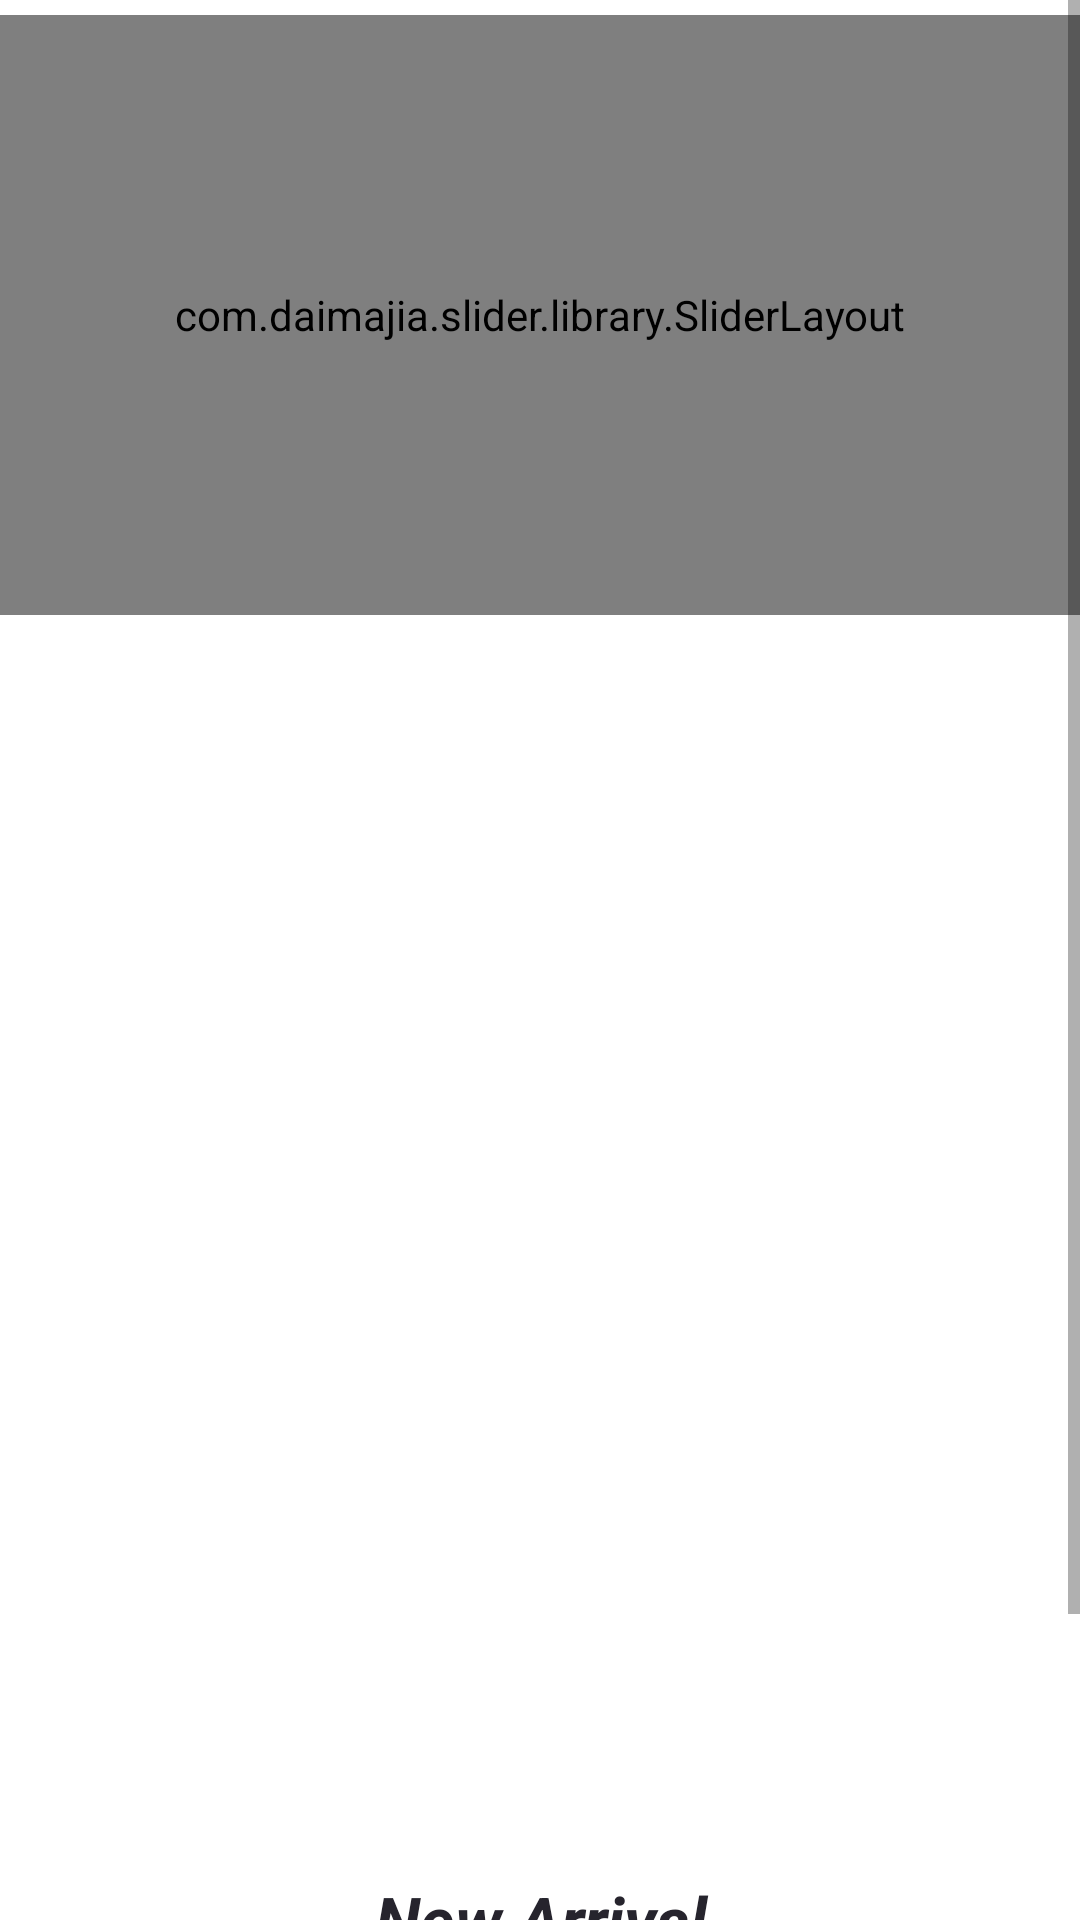

Produce the Android XML layout that renders to this screen, including the resource entries it uses.
<!-- AndroidManifest.xml: application theme AppTheme -->
<!-- res/layout/fragment_home.xml -->
<LinearLayout xmlns:android="http://schemas.android.com/apk/res/android"
    xmlns:tools="http://schemas.android.com/tools"
    android:layout_width="match_parent"
    android:layout_height="match_parent"
    xmlns:app="http://schemas.android.com/apk/res-auto"
    android:orientation="vertical"
    tools:context="com.example.zahidali.forecast_final.Fragment.Home">

    

    <ScrollView
        android:layout_width="match_parent"
        android:layout_height="match_parent">

        <LinearLayout
            android:layout_width="match_parent"
            android:layout_height="wrap_content"
            android:gravity="center"
            android:background="@color/white"
            android:orientation="vertical">
            <com.daimajia.slider.library.SliderLayout
                android:id="@+id/slider"
                android:layout_width="400dp"
                android:layout_height="200dp"
                android:layout_marginRight="5dp"
                android:layout_marginLeft="5dp"
                android:layout_marginBottom="10dp"
                android:layout_marginTop="5dp" />
            <LinearLayout
                android:layout_width="match_parent"
                android:layout_height="200dp"
                android:layout_marginRight="5dp"
                android:layout_marginLeft="5dp"
                android:gravity="center"
                android:orientation="horizontal">
                <ImageView
                    android:id="@+id/men"
                    android:layout_width="200dp"
                    android:layout_height="match_parent"
                    android:layout_gravity="center"
                    android:layout_margin="3dp" />

                <ImageView
                    android:id="@+id/women"
                    android:layout_width="200dp"
                    android:layout_height="match_parent"
                    android:layout_margin="3dp"
                    android:layout_gravity="center" />
            </LinearLayout>
        <LinearLayout
            android:layout_width="match_parent"
            android:gravity="center"
            android:layout_marginRight="5dp"
            android:layout_marginLeft="5dp"
            android:layout_height="200dp"
            android:orientation="horizontal">
            <ImageView
                android:id="@+id/sale"
                android:layout_width="200dp"
                android:layout_height="match_parent"
                android:layout_margin="3dp"
                android:layout_gravity="center" />
            <ImageView
                android:id="@+id/baji"
                android:layout_width="200dp"
                android:layout_height="match_parent"
                android:layout_margin="3dp"
                android:layout_gravity="center" />

        </LinearLayout>
<TextView
    android:layout_width="match_parent"
    android:layout_height="wrap_content"
    android:gravity="center"
    android:textSize="22sp"
    android:layout_margin="10dp"
    android:textStyle="bold|italic"
    android:textColor="@color/jumbo"
    android:text="New Arrival"/>
            <TextView
                android:layout_width="match_parent"
                android:layout_height="wrap_content"
                android:gravity="center"
                android:id="@+id/new_a"
                android:textColor="@color/green"
                android:textStyle="italic|bold"
                android:text="Please Wait......."/>
            <LinearLayout
                android:layout_width="match_parent"
                android:layout_height="wrap_content"
                android:padding="2dp"
                android:orientation="horizontal" >

                <android.support.v7.widget.RecyclerView
                    android:layout_width="wrap_content"
                    android:layout_height="wrap_content"
                    android:id="@+id/model_recyclerView"
                    android:layout_marginRight="5dp"
                    android:layout_marginLeft="5dp"
                android:orientation="horizontal"
                android:scrollbars="horizontal"
                    app:layoutManager="android.support.v7.widget.LinearLayoutManager"
            >
                    
                    

                </android.support.v7.widget.RecyclerView>
            </LinearLayout>
<include layout="@layout/footer">

</include>


            
                
                
                
                
                
                
                    
                    
                    
                    
                        
                        
                        
                        
                        
                        
                        
                    
                        
                        
                        
                        
                
                
                    
                    
                    
                    
                    
                        
                        
                        
                        
                        
                        
                        
                    
                        
                        
                        
                        
                
                
                    
                    
                    
                    
                    
                        
                        
                        
                        
                        
                        
                        
                    
                        
                        
                        
                        
                
                
                    
                    
                    
                    
                    
                        
                        
                        
                        
                        
                        
                        
                    
                        
                        
                        
                        
                
            

        </LinearLayout>

    </ScrollView>

</LinearLayout>
<!-- res/layout/footer.xml (included above) -->
<?xml version="1.0" encoding="utf-8"?>
<LinearLayout
    xmlns:android="http://schemas.android.com/apk/res/android"
    android:layout_width="match_parent"
    android:layout_height="match_parent">

    <LinearLayout
        android:id="@+id/footer"
        android:layout_marginTop="10dp"
        android:layout_width="match_parent"
        android:layout_height="wrap_content"
        android:gravity="center"
        android:layout_marginBottom="10dp"
        android:layout_marginLeft="5dp"
        android:orientation="horizontal"
        android:layout_marginRight="5dp">
        <ImageView
            android:layout_width="35dp"
            android:layout_height="35dp"
            android:background="@drawable/logo"/>


        <TextView
            android:layout_width="wrap_content"
            android:padding="5dp"

            android:layout_marginRight="12dp"
            android:gravity="center"
            android:layout_height="wrap_content"
            android:textSize="12sp"
            android:text="Developed By INNOVATORS TECHNOLOGIES."/>
    </LinearLayout>
</LinearLayout>
<!-- resources referenced by this layout -->
<resources>
  <color name="green">#a7e609</color>
  <color name="iron">#cccccc</color>
  <color name="jumbo">#26242d</color>
  <color name="white">#FFFFFF</color>
  <style name="AppTheme" parent="Theme.AppCompat.Light.NoActionBar">
          
          <item name="colorPrimary">@color/colorPrimary</item>
          <item name="colorPrimaryDark">@color/colorPrimaryDark</item>
          <item name="colorAccent">@color/colorAccent</item>
      </style>
  <color name="colorPrimary">#a6e509</color>
  <color name="colorPrimaryDark">#303F9F</color>
  <color name="colorAccent">#a7e609</color>
</resources>
